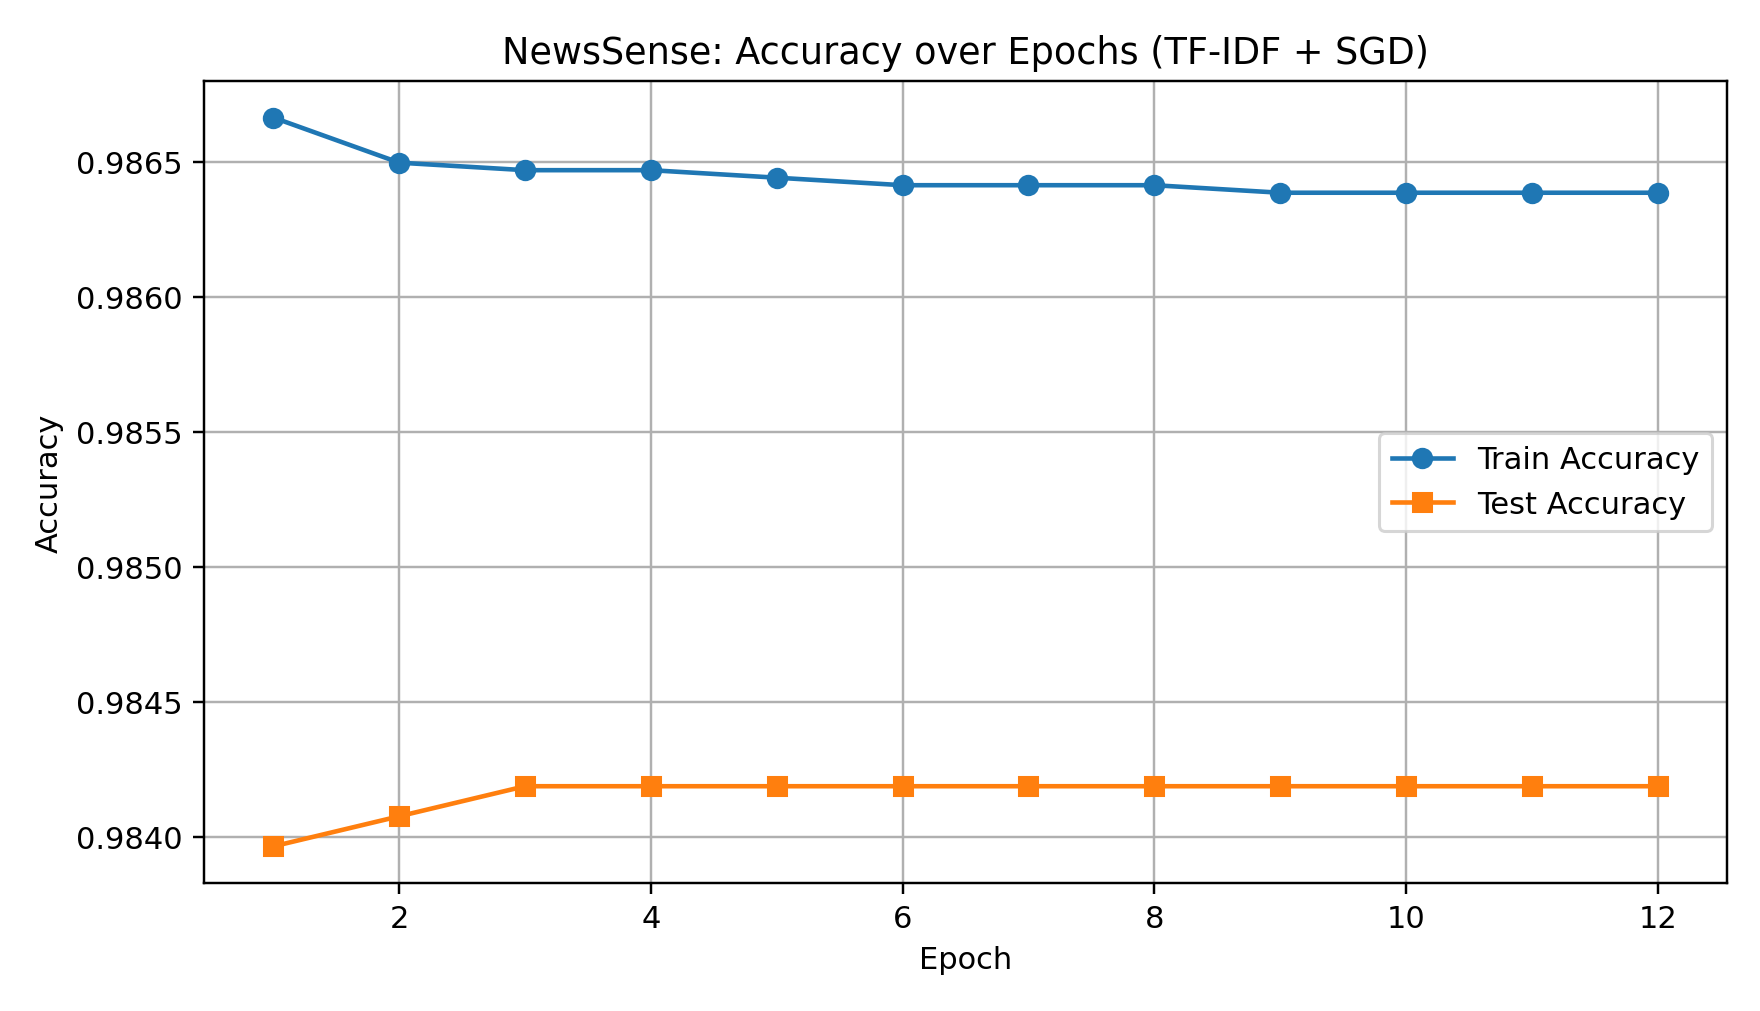

The file beside this chart, header and first rows:
epoch, train_accuracy, test_accuracy
1, 0.9867, 0.984
2, 0.9865, 0.9841
3, 0.9865, 0.9842
4, 0.9865, 0.9842
5, 0.9864, 0.9842
6, 0.9864, 0.9842
7, 0.9864, 0.9842
8, 0.9864, 0.9842
9, 0.9864, 0.9842
10, 0.9864, 0.9842
11, 0.9864, 0.9842
12, 0.9864, 0.9842
